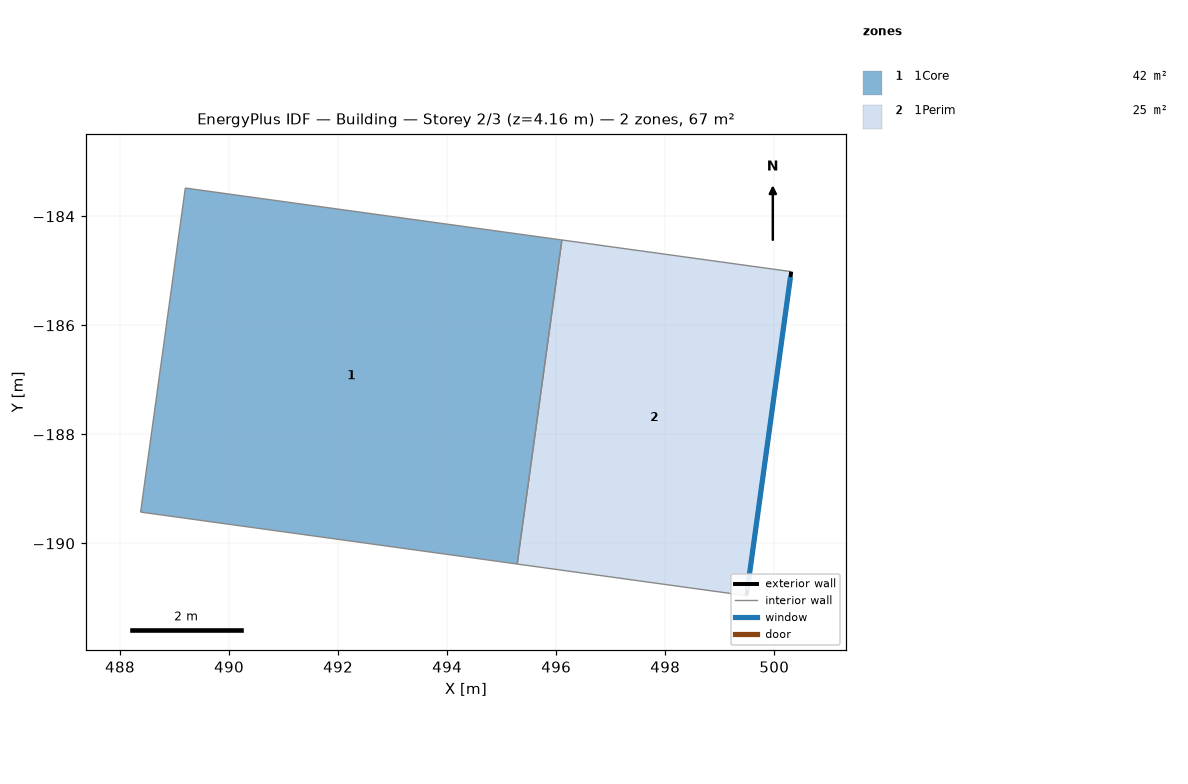
=== STOREY PLAN SPEC (per zone: floor XY polygon, exterior-wall plan segments, windows/doors) ===
zone 1: 1Core  (41.8 m²)
  floor: (495.28, -190.38) (488.38, -189.43) (489.20, -183.48) (496.10, -184.44)
  interior walls: 4
zone 2: 1Perim  (25.5 m²)
  floor: (499.49, -190.96) (495.28, -190.38) (496.10, -184.44) (500.31, -185.02)
  exterior wall: (500.31, -185.02) – (499.49, -190.96)  [6.0 m]
    window: (500.30, -185.11) – (499.50, -190.86)  [10.0 m²]
  interior walls: 3

=== DERIVED (storey summary) ===
Building: Building
Storey: 2 of 3  (floor level z = 4.16 m)
Storey gross floor area: 67.3 m²
Zones on this storey: 2
  - 1Core: floor 41.8 m²
  - 1Perim: floor 25.5 m²; exterior wall 6.0 m (25.0 m²); 1 window(s) 10.0 m²; WWR 40.0%
Zone adjacency (shared interzone walls):
  - 1Core ↔ 1Perim